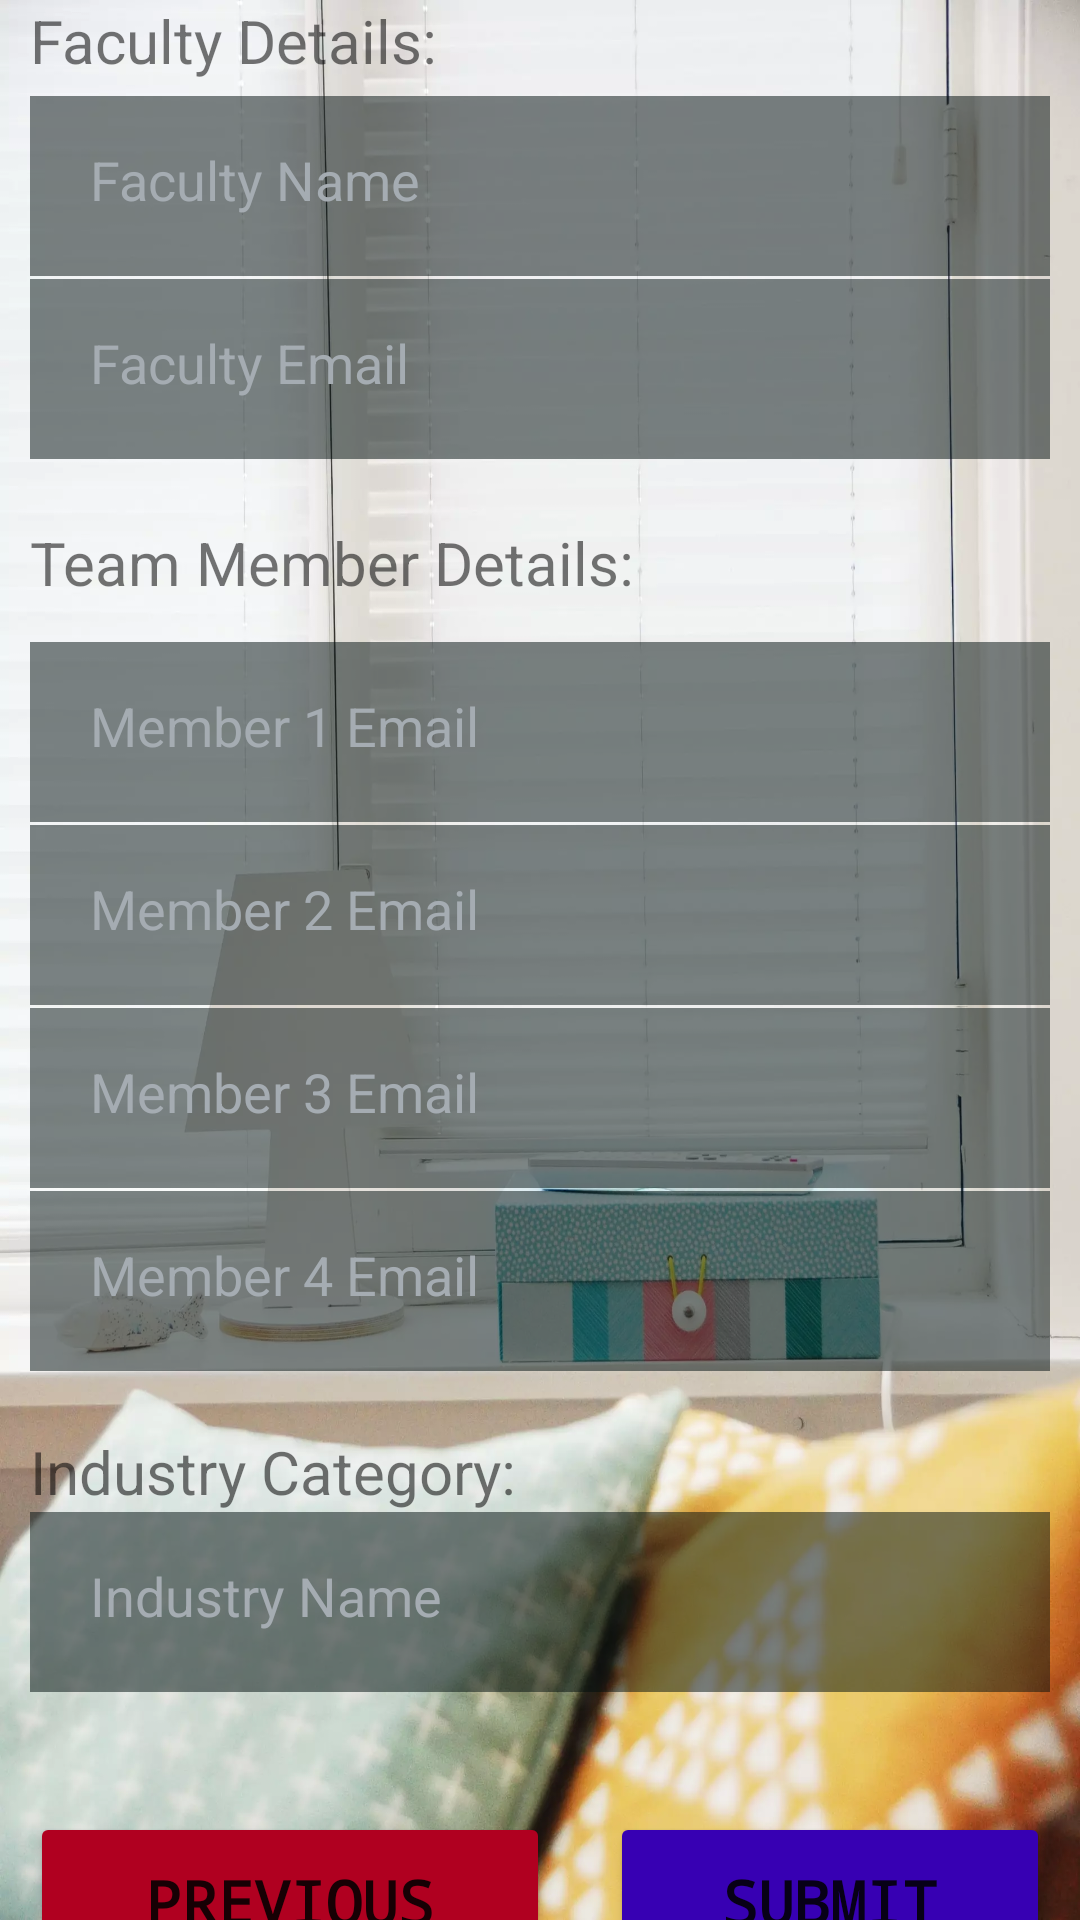

Here is an Android app screen rendered from its layout file. Give the layout XML and the strings, colors and styles it references.
<!-- AndroidManifest.xml: application theme Theme.HCCStartUp -->
<!-- res/layout/activity_startup_details_2.xml -->
<?xml version="1.0" encoding="utf-8"?>
<LinearLayout xmlns:android="http://schemas.android.com/apk/res/android"
    xmlns:app="http://schemas.android.com/apk/res-auto"
    xmlns:tools="http://schemas.android.com/tools"
    android:layout_width="match_parent"
    android:layout_height="match_parent"
    android:background="@drawable/background_startup_reg"
    android:orientation="vertical"
    android:gravity="center"
    tools:context=".StartupDetails2Activity">

    <TextView
        android:layout_width="wrap_content"
        android:layout_height="wrap_content"
        android:paddingLeft="10dp"
        android:text="Faculty Details: "
        android:textSize="20dp"
        android:layout_gravity="start"
        />

    <EditText
        android:id="@+id/et_faculty_name"
        android:layout_width="match_parent"
        android:layout_height="60dp"
        android:layout_marginStart="10dp"
        android:layout_marginTop="5dp"
        android:layout_marginEnd="10dp"
        android:layout_marginBottom="1dp"
        android:background="#81000C0C"
        android:hint="Faculty Name"
        android:padding="20dp"
        android:textColor="@color/white"
        android:textColorHint="@color/material_dynamic_neutral_variant70" />

    <EditText
        android:id="@+id/et_faculty_email"
        android:layout_width="match_parent"
        android:layout_height="60dp"
        android:layout_marginStart="10dp"
        android:layout_marginEnd="10dp"
        android:layout_marginBottom="1dp"
        android:background="#81000E0E"
        android:hint="Faculty Email"
        android:padding="20dp"
        android:textColor="@color/white"
        android:textColorHint="@color/material_dynamic_neutral_variant70" />


    <TextView
        android:layout_width="wrap_content"
        android:layout_height="60dp"
        android:paddingTop="20dp"
        android:paddingLeft="10dp"
        android:text="Team Member Details: "
        android:textSize="20dp"
        android:layout_gravity="start"
        />

    <EditText
        android:id="@+id/et_me_1"
        android:layout_width="match_parent"
        android:layout_height="60dp"
        android:layout_marginStart="10dp"
        android:layout_marginEnd="10dp"
        android:layout_marginBottom="1dp"
        android:background="#81000E0E"
        android:hint="Member 1 Email"
        android:padding="20dp"
        android:textColor="@color/white"
        android:textColorHint="@color/material_dynamic_neutral_variant70" />


    <EditText
        android:id="@+id/et_me_2"
        android:layout_width="match_parent"
        android:layout_height="60dp"
        android:layout_marginStart="10dp"
        android:layout_marginEnd="10dp"
        android:layout_marginBottom="1dp"
        android:background="#81000E0E"
        android:hint="Member 2 Email"
        android:padding="20dp"
        android:textColor="@color/white"
        android:textColorHint="@color/material_dynamic_neutral_variant70" />

    <EditText
        android:id="@+id/et_me_3"
        android:layout_width="match_parent"
        android:layout_height="60dp"
        android:layout_marginStart="10dp"
        android:layout_marginEnd="10dp"
        android:layout_marginBottom="1dp"
        android:background="#81000E0E"
        android:hint="Member 3 Email"
        android:padding="20dp"
        android:textColor="@color/white"
        android:textColorHint="@color/material_dynamic_neutral_variant70" />


    <EditText
        android:id="@+id/et_me_4"
        android:layout_width="match_parent"
        android:layout_height="60dp"
        android:layout_marginStart="10dp"
        android:layout_marginEnd="10dp"
        android:background="#81000E0E"
        android:hint="Member 4 Email"
        android:padding="20dp"
        android:textColor="@color/white"
        android:textColorHint="@color/material_dynamic_neutral_variant70" />

    <TextView
        android:layout_width="wrap_content"
        android:layout_height="wrap_content"
        android:paddingTop="20dp"
        android:paddingLeft="10dp"
        android:text="Industry Category: "
        android:textSize="20dp"
        android:layout_gravity="start"
        />

    <EditText
        android:id="@+id/et_industry_name"
        android:layout_width="match_parent"
        android:layout_height="60dp"
        android:layout_marginStart="10dp"
        android:layout_marginEnd="10dp"
        android:layout_marginBottom="40dp"
        android:background="#81000E0E"
        android:hint="Industry Name"
        android:padding="20dp"
        android:textColor="@color/white"
        android:textColorHint="@color/material_dynamic_neutral_variant70" />

    <LinearLayout
        android:layout_width="match_parent"
        android:layout_height="wrap_content">

        <Button
            android:id="@+id/btn_td_previous"
            android:layout_width="150dp"
            android:layout_height="60dp"
            android:text="Previous"
            android:layout_gravity="start"
            android:textAllCaps="true"
            android:textSize="20sp"
            android:layout_marginTop="40dp"
            android:textStyle="bold"
            android:fontFamily="monospace"
            android:layout_margin="10dp"
            android:layout_weight="1"
            android:backgroundTint="@color/design_default_color_error"
            />

        <Button
            android:id="@+id/btn_td_submit"
            android:layout_width="100dp"
            android:layout_height="60dp"
            android:text="Submit"
            android:layout_gravity="end"
            android:textAllCaps="true"
            android:textSize="20sp"
            android:layout_marginTop="40dp"
            android:textStyle="bold"
            android:fontFamily="monospace"
            android:layout_margin="10dp"
            android:layout_weight="2"
            android:backgroundTint="@color/purple_700"
            />


    </LinearLayout>



</LinearLayout>
<!-- resources referenced by this layout -->
<resources>
  <!-- drawable background_startup_reg: webp bitmap (drawable, 98388 bytes) -->
  <style name="Theme.HCCStartUp" parent="Theme.MaterialComponents.DayNight.NoActionBar">
          
          <item name="colorPrimary">@color/purple_500</item>
          <item name="colorPrimaryVariant">@color/purple_700</item>
          <item name="colorOnPrimary">@color/white</item>
          
          <item name="colorSecondary">@color/teal_200</item>
          <item name="colorSecondaryVariant">@color/teal_700</item>
          <item name="colorOnSecondary">@color/black</item>
          
          <item name="android:statusBarColor" tools:targetApi="l">?attr/colorPrimaryVariant</item>
          
      </style>
  <!-- not gathered from this repository: default colours our renderer supplied (Android Studio template values) -->
  <color name="purple_500">#FF6200EE</color>
  <color name="purple_700">#FF3700B3</color>
  <color name="teal_200">#FF03DAC5</color>
  <color name="teal_700">#FF018786</color>
  <color name="black">#FF000000</color>
  <color name="white">#FFFFFFFF</color>
</resources>
